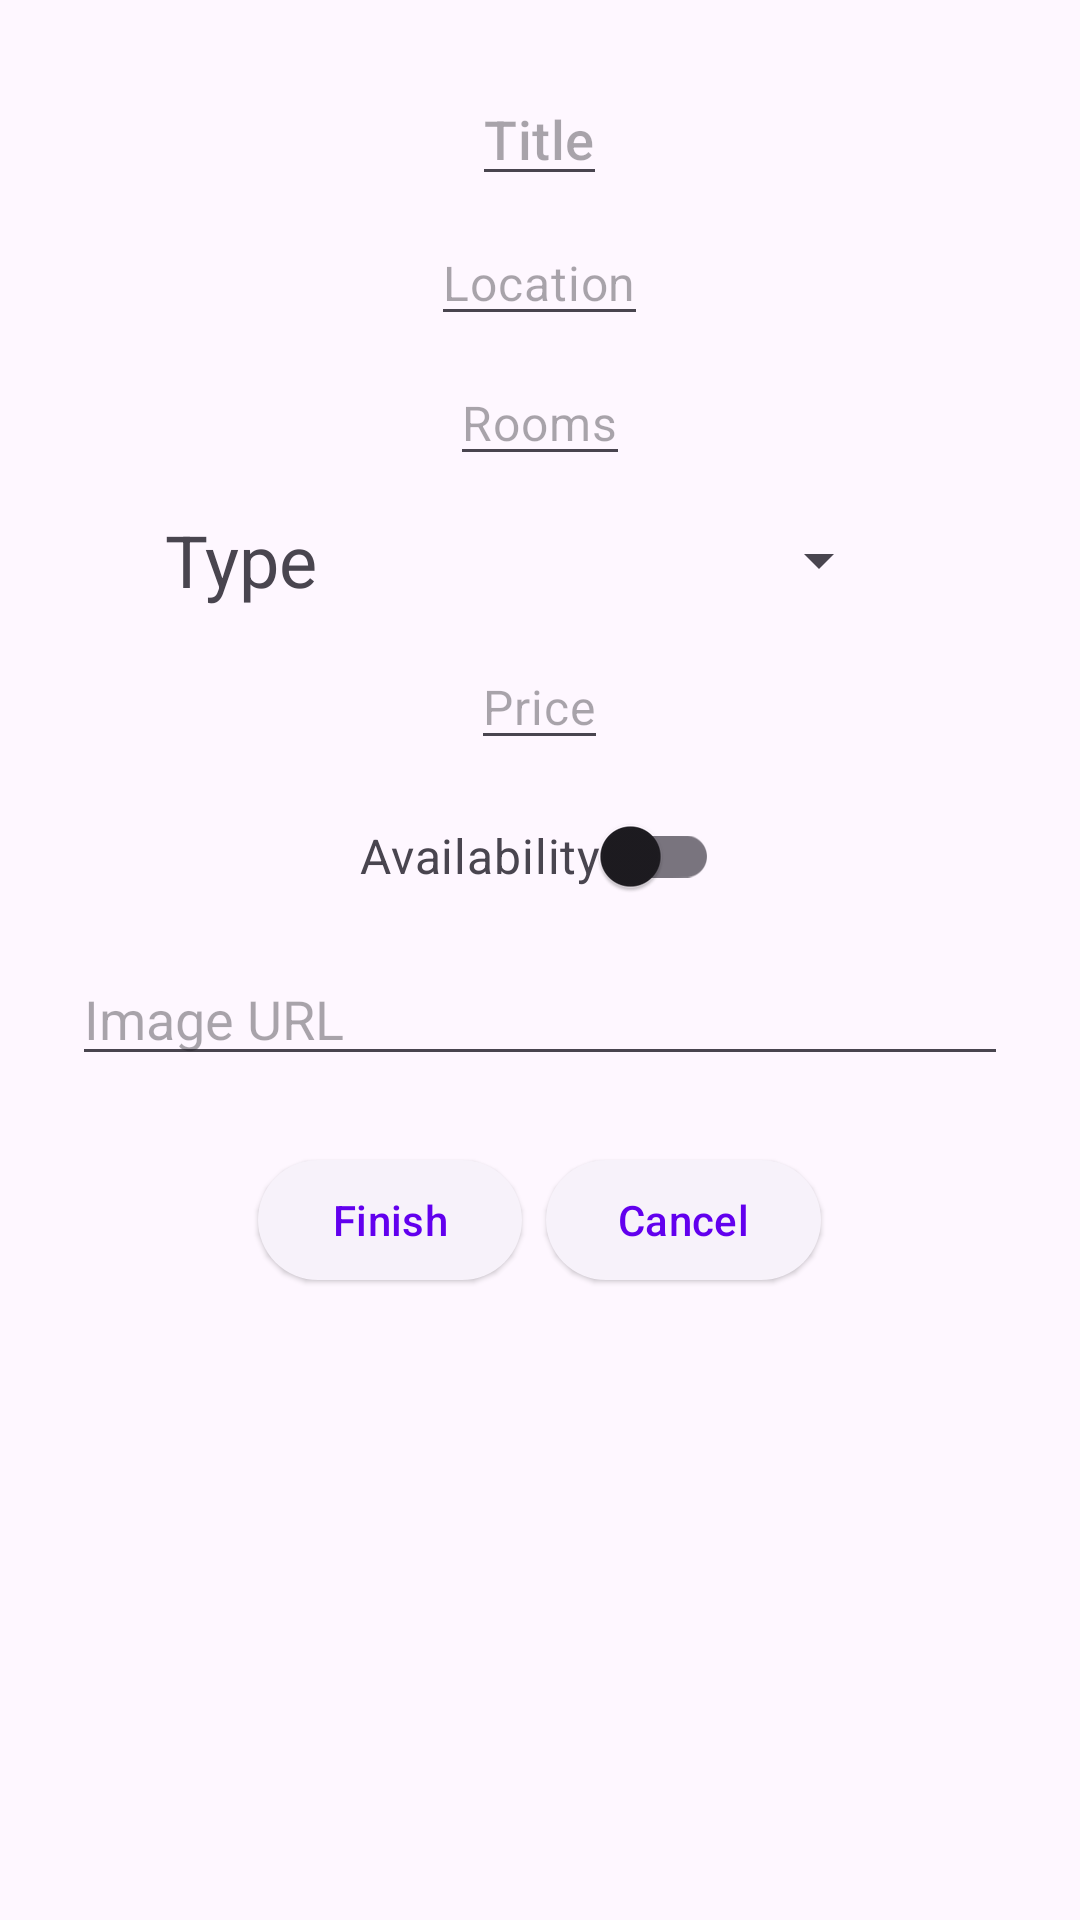

Reconstruct the res/layout file that produces this screen, plus the resources it refers to.
<!-- AndroidManifest.xml: application theme Theme.Frontend -->
<!-- res/layout/activity_add_property.xml -->
<?xml version="1.0" encoding="utf-8"?>

    <androidx.constraintlayout.widget.ConstraintLayout
        xmlns:android="http://schemas.android.com/apk/res/android"
        xmlns:app="http://schemas.android.com/apk/res-auto"
        xmlns:tools="http://schemas.android.com/tools"
        xmlns:bind="http://schemas.android.com/tools"
        android:layout_width="match_parent"
        android:layout_height="match_parent">

        <LinearLayout
            android:layout_width="match_parent"
            android:layout_height="match_parent"
            android:orientation="vertical"
            android:layout_margin="8dp">

            <LinearLayout
                android:layout_width="match_parent"
                android:layout_height="wrap_content"
                android:orientation="vertical"
                android:padding="16dp">


                <EditText
                    android:id="@+id/title_et"
                    android:layout_width="wrap_content"
                    android:layout_height="wrap_content"
                    android:layout_gravity="center_horizontal"
                    android:textSize="18sp"
                    android:hint="@string/property_title"
                    android:inputType="text"
                    android:textAppearance="?attr/textAppearanceTitleMedium"
                    />

                <EditText
                    android:id="@+id/location_et"
                    android:layout_width="wrap_content"
                    android:layout_height="wrap_content"
                    android:layout_marginTop="8dp"
                    android:hint="@string/property_location"
                    android:textSize="16sp"
                    android:layout_gravity="center_horizontal"
                    android:textAppearance="?attr/textAppearanceBodyMedium"
                    android:textColor="?android:attr/textColorSecondary" />

                <EditText
                    android:id="@+id/roomsNo_et"
                    android:layout_width="wrap_content"
                    android:layout_height="wrap_content"
                    android:layout_marginTop="8dp"
                    android:hint="@string/property_rooms"
                    android:textSize="16sp"
                    android:layout_gravity="center_horizontal"
                    android:textAppearance="?attr/textAppearanceBodyMedium"
                    android:textColor="?android:attr/textColorSecondary" />

                <LinearLayout
                    android:layout_width="250dp"
                    android:layout_height="40dp"
                    android:layout_gravity="center_horizontal"
                    android:layout_marginTop="8dp">

                    <androidx.appcompat.widget.AppCompatTextView
                        android:layout_width="0dp"
                        android:layout_height="match_parent"
                        android:layout_weight="0.3"
                        android:text="@string/property_type"
                        android:textSize="24sp"
                        android:gravity="center_vertical"
                        />

                    <androidx.appcompat.widget.AppCompatSpinner
                        android:id="@+id/spinner_type"
                        android:layout_width="0dp"
                        android:layout_height="match_parent"
                        android:layout_weight="1"
                        android:layout_marginLeft="8dp"
                        android:layout_marginRight="8dp"
                        android:tag="Tipuri"/>

                </LinearLayout>

                <EditText
                    android:id="@+id/price_et"
                    android:layout_width="wrap_content"
                    android:layout_height="wrap_content"
                    android:layout_marginTop="8dp"
                    android:textSize="16sp"
                    android:hint="@string/property_price"
                    android:layout_gravity="center_horizontal"
                    android:textAppearance="?attr/textAppearanceBodyMedium"
                    android:textColor="?android:attr/textColorSecondary" />

                <com.google.android.material.switchmaterial.SwitchMaterial
                    android:id="@+id/isAvailable_switch"
                    android:layout_width="wrap_content"
                    android:layout_height="wrap_content"
                    android:layout_marginTop="8dp"
                    android:textSize="16sp"
                    android:layout_gravity="center_horizontal"
                    android:textAppearance="?attr/textAppearanceBodyMedium"
                    android:textColor="?android:attr/textColorSecondary"
                    android:text="@string/property_availability"/>

                <EditText
                    android:id="@+id/imageURL_et"
                    android:layout_width="match_parent"
                    android:layout_height="wrap_content"
                    android:layout_marginTop="8dp"
                    android:layout_gravity="center_horizontal"
                    android:ems="10"
                    android:gravity="start|top"
                    android:hint="@string/property_imageUrl"
                    android:inputType="textMultiLine"/>


            </LinearLayout>

            
            <LinearLayout
                android:layout_width="match_parent"
                android:layout_height="wrap_content"
                android:layout_margin="8dp"
                android:orientation="horizontal"
                android:gravity="center_horizontal">

                <com.google.android.material.button.MaterialButton
                    android:id="@+id/finish_button"
                    style="@style/Widget.Material3.Button.ElevatedButton"
                    android:layout_width="wrap_content"
                    android:layout_height="wrap_content"
                    android:layout_marginEnd="8dp"
                    android:text="@string/button_finish"
                    android:textSize="14sp"/>

                <com.google.android.material.button.MaterialButton
                    android:id="@+id/cancel_button"
                    style="@style/Widget.Material3.Button.ElevatedButton"
                    android:layout_width="wrap_content"
                    android:layout_height="wrap_content"
                    android:text="@string/button_cancel"
                    android:textSize="14sp"/>
            </LinearLayout>

        </LinearLayout>

    </androidx.constraintlayout.widget.ConstraintLayout>
<!-- resources referenced by this layout -->
<resources>
  <string name="button_cancel">Cancel</string>
  <string name="button_finish">Finish</string>
  <string name="property_availability">Availability</string>
  <string name="property_imageUrl">Image URL</string>
  <string name="property_location">Location</string>
  <string name="property_price">Price</string>
  <string name="property_rooms">Rooms</string>
  <string name="property_title">Title</string>
  <string name="property_type">Type</string>
  <style name="Theme.Frontend" parent="Theme.Material3.Light.NoActionBar">
  
          <item name="android:forceDarkAllowed">false</item>
  
          
          <item name="colorPrimary">@color/purple_500</item>
          <item name="colorPrimaryVariant">@color/purple_700</item>
          <item name="colorOnPrimary">@color/white</item>
          
          <item name="colorSecondary">#7603DA</item>
          <item name="colorSecondaryVariant">@color/teal_700</item>
          <item name="colorOnSecondary">@color/black</item>
          
          <item name="android:statusBarColor">@color/black</item>
          
      </style>
  <!-- not gathered from this repository: default colours our renderer supplied (Android Studio template values) -->
  <color name="purple_500">#FF6200EE</color>
  <color name="purple_700">#FF3700B3</color>
  <color name="teal_700">#FF018786</color>
  <color name="black">#FF000000</color>
  <color name="white">#FFFFFFFF</color>
</resources>
